Run: headless pygame with SDL's dummy video driver; simulated clock (each Clock.tick advances the game by its frame time, no real sleeping); random seed 0; keys injected as events and as key.get_pressed() state; no mouse input.
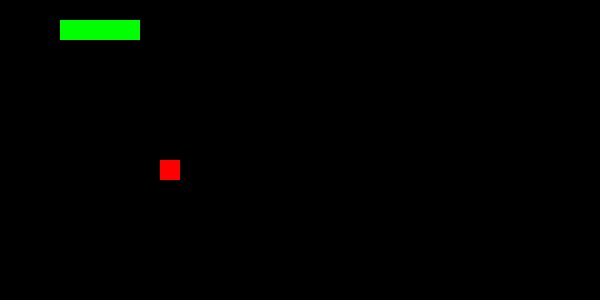
Frame 1 of 4 · flips 1–60 · no input
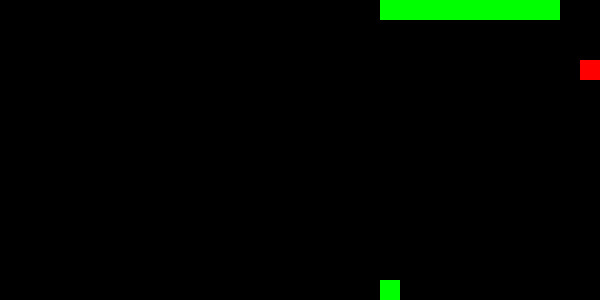
Frame 2 of 4 · flips 61–180 · tapped SPACE, RETURN · held RIGHT (→), D
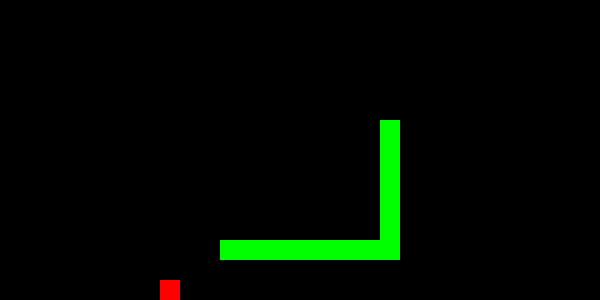
Frame 3 of 4 · flips 181–300 · held DOWN (↓), S
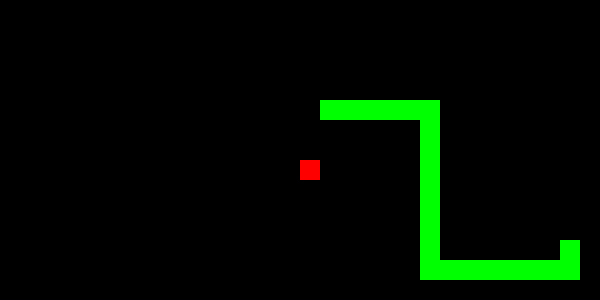
Frame 4 of 4 · flips 301–420 · held LEFT (←), A, UP (↑), W

The pygame program that drew these frames:

import pygame
import random
import collections
from enum import Enum

# Initialize Pygame
pygame.init()

# Constants
WINDOW_SIZE_X = 600
WINDOW_SIZE_Y = 300
GRID_COUNT_X = 30
GRID_COUNT_Y = 15
GRID_SIZE = WINDOW_SIZE_Y // GRID_COUNT_Y
BLACK = (0, 0, 0)
RED = (255, 0, 0)
GREEN = (0, 255, 0)

# Direction enum
class Direction(Enum):
    UP = 1
    DOWN = 2
    LEFT = 3
    RIGHT = 4

# Set up display
screen = pygame.display.set_mode((WINDOW_SIZE_X, WINDOW_SIZE_Y))
pygame.display.set_caption('Snake Game - Binary Search')

class SnakeGame:
    def __init__(self):
        self.reset()

    def reset(self):
        self.snake = collections.deque([(GRID_COUNT_X//2, GRID_COUNT_Y//2)])
        self.direction = Direction.RIGHT
        self.food = self.generate_food()
        self.score = 0
        self.game_over = False

    def generate_food(self):
        while True:
            food = (random.randint(0, GRID_COUNT_X-1), random.randint(0, GRID_COUNT_Y-1))
            if food not in self.snake:
                return food

    def binary_search(self):
        # Binary search implementation to find path to food
        head_x, head_y = self.snake[0]
        food_x, food_y = self.food
        
        # Get all possible moves
        possible_moves = []
        for dx, dy in [(0, 1), (1, 0), (0, -1), (-1, 0)]:
            new_x = (head_x + dx) % GRID_COUNT_X
            new_y = (head_y + dy) % GRID_COUNT_Y
            new_pos = (new_x, new_y)
            
            if new_pos not in self.snake:
                # Calculate Manhattan distance to food
                distance = abs(new_x - food_x) + abs(new_y - food_y)
                possible_moves.append((distance, new_pos))
        
        if not possible_moves:
            return None
            
        # Sort moves by distance
        possible_moves.sort(key=lambda x: x[0])
        
        # Binary search for the best move
        left = 0
        right = len(possible_moves) - 1
        
        while left <= right:
            mid = (left + right) // 2
            current_move = possible_moves[mid]
            
            # If this move leads directly to food, take it
            if current_move[0] == 0:
                return current_move[1]
                
            # Check if next move would be worse
            if mid + 1 < len(possible_moves) and possible_moves[mid + 1][0] > current_move[0]:
                return current_move[1]
                
            # Move search window based on distance comparison
            if current_move[0] > possible_moves[left][0]:
                right = mid - 1
            else:
                left = mid + 1
                
        # Return the first move if no better option found
        return possible_moves[0][1]

    def update(self):
        if self.game_over:
            return

        # Find next move using binary search
        next_move = self.binary_search()
        if next_move:
            head_x, head_y = self.snake[0]
            next_x, next_y = next_move
            
            # Determine direction based on next move
            if next_x == (head_x + 1) % GRID_COUNT_X:
                self.direction = Direction.RIGHT
            elif next_x == (head_x - 1) % GRID_COUNT_X:
                self.direction = Direction.LEFT
            elif next_y == (head_y + 1) % GRID_COUNT_Y:
                self.direction = Direction.DOWN
            elif next_y == (head_y - 1) % GRID_COUNT_Y:
                self.direction = Direction.UP

        # Move snake
        head_x, head_y = self.snake[0]
        if self.direction == Direction.RIGHT:
            new_head = ((head_x + 1) % GRID_COUNT_X, head_y)
        elif self.direction == Direction.LEFT:
            new_head = ((head_x - 1) % GRID_COUNT_X, head_y)
        elif self.direction == Direction.DOWN:
            new_head = (head_x, (head_y + 1) % GRID_COUNT_Y)
        else:  # UP
            new_head = (head_x, (head_y - 1) % GRID_COUNT_Y)

        # Check collision with self
        if new_head in self.snake:
            self.game_over = True
            return

        self.snake.appendleft(new_head)
        
        # Check if food is eaten
        if new_head == self.food:
            self.score += 1
            self.food = self.generate_food()
        else:
            self.snake.pop()

    def draw(self):
        screen.fill(BLACK)
        
        # Draw food
        food_rect = pygame.Rect(
            self.food[0] * GRID_SIZE,
            self.food[1] * GRID_SIZE,
            GRID_SIZE, GRID_SIZE
        )
        pygame.draw.rect(screen, RED, food_rect)
        
        # Draw snake
        for segment in self.snake:
            snake_rect = pygame.Rect(
                segment[0] * GRID_SIZE,
                segment[1] * GRID_SIZE,
                GRID_SIZE, GRID_SIZE
            )
            pygame.draw.rect(screen, GREEN, snake_rect)
        
        pygame.display.flip()

def main():
    game = SnakeGame()
    clock = pygame.time.Clock()
    
    running = True
    while running:
        for event in pygame.event.get():
            if event.type == pygame.QUIT:
                running = False
            elif event.type == pygame.KEYDOWN:
                if event.key == pygame.K_r:
                    game.reset()

        game.update()
        game.draw()
        clock.tick(10)  # Control game speed

    pygame.quit()

if __name__ == "__main__":
    main()
